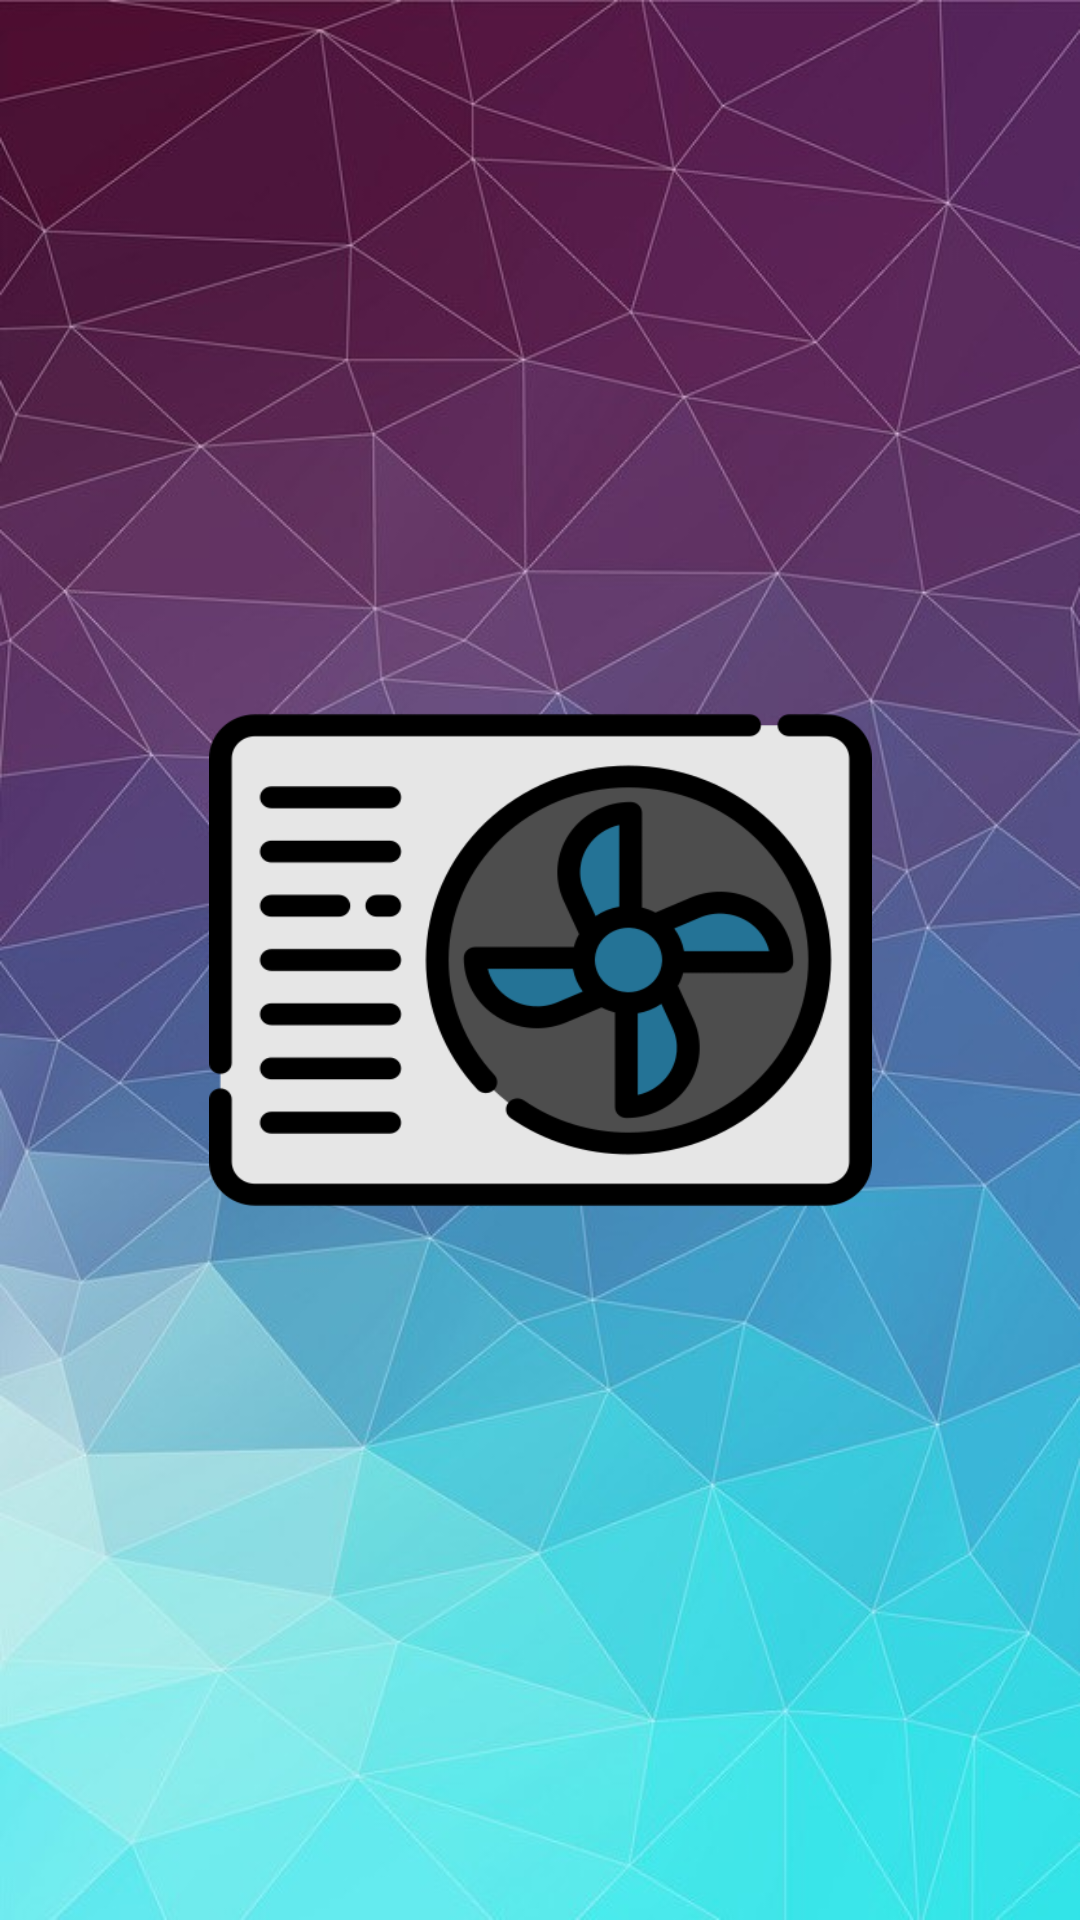

Produce the Android XML layout that renders to this screen, including the resource entries it uses.
<!-- AndroidManifest.xml: application theme Theme.AppAC -->
<!-- res/layout/activity_main.xml -->
<?xml version="1.0" encoding="utf-8"?>
<androidx.constraintlayout.widget.ConstraintLayout xmlns:android="http://schemas.android.com/apk/res/android"
    xmlns:app="http://schemas.android.com/apk/res-auto"
    xmlns:tools="http://schemas.android.com/tools"
    android:layout_width="match_parent"
    android:layout_height="match_parent"
    tools:context=".MainActivity"
    android:background="@drawable/background">

    <ImageView
        android:layout_width="221dp"
        android:layout_height="212dp"
        android:background="@drawable/splash"
        app:layout_constraintBottom_toBottomOf="parent"
        app:layout_constraintEnd_toEndOf="parent"
        app:layout_constraintStart_toStartOf="parent"
        app:layout_constraintTop_toTopOf="parent" />


</androidx.constraintlayout.widget.ConstraintLayout>
<!-- resources referenced by this layout -->
<resources>
  <!-- drawable background: jpg bitmap (drawable-v24, 136917 bytes) -->
  <!-- drawable splash: png bitmap (drawable, 24142 bytes) -->
  <style name="Theme.AppAC" parent="Theme.MaterialComponents.DayNight.NoActionBar">
          
          <item name="colorPrimary">@color/purple_500</item>
          <item name="colorPrimaryVariant">@color/purple_700</item>
          <item name="colorOnPrimary">@color/white</item>
          
          <item name="colorSecondary">@color/teal_200</item>
          <item name="colorSecondaryVariant">@color/teal_700</item>
          <item name="colorOnSecondary">@color/black</item>
          
          <item name="android:statusBarColor" tools:targetApi="l">?attr/colorPrimaryVariant</item>
          
      </style>
  <!-- not gathered from this repository: default colours our renderer supplied (Android Studio template values) -->
  <color name="purple_500">#FF6200EE</color>
  <color name="purple_700">#FF3700B3</color>
  <color name="teal_200">#FF03DAC5</color>
  <color name="teal_700">#FF018786</color>
  <color name="black">#FF000000</color>
  <color name="white">#FFFFFFFF</color>
</resources>
